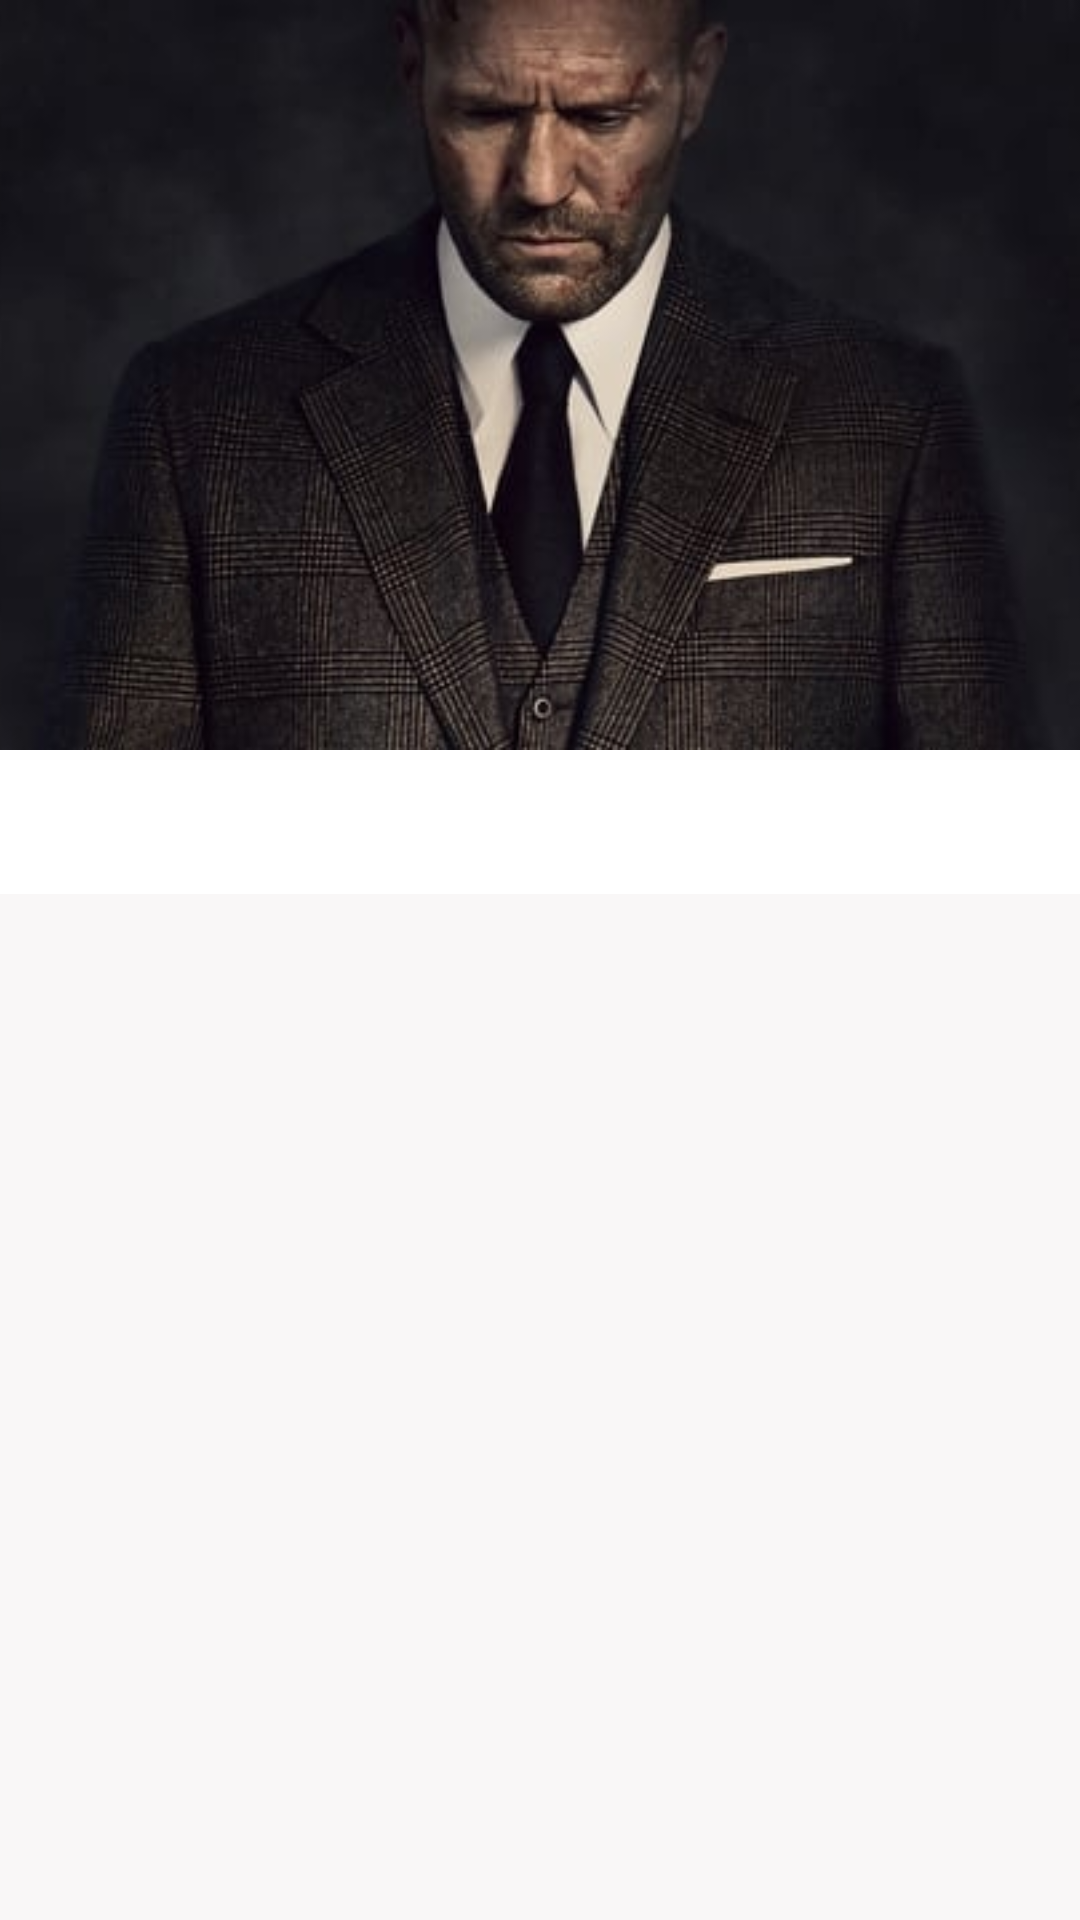

Reconstruct the res/layout file that produces this screen, plus the resources it refers to.
<!-- AndroidManifest.xml: application theme Theme.Cinemobile -->
<!-- res/layout/fragment_detail.xml -->
<?xml version="1.0" encoding="utf-8"?>
<androidx.coordinatorlayout.widget.CoordinatorLayout xmlns:android="http://schemas.android.com/apk/res/android"
    xmlns:app="http://schemas.android.com/apk/res-auto"
    xmlns:tools="http://schemas.android.com/tools"
    android:id="@+id/coordinator_layout_movie_detail"
    android:layout_width="match_parent"
    android:layout_height="match_parent"
    android:background="@color/color_4"
    android:orientation="vertical">

    <com.google.android.material.appbar.AppBarLayout
        android:id="@+id/app_bar_movie_detail"
        android:layout_width="match_parent"
        android:layout_height="250dp">

        <com.google.android.material.appbar.CollapsingToolbarLayout
            android:layout_width="match_parent"
            android:layout_height="match_parent"
            app:layout_scrollFlags="scroll|exitUntilCollapsed">

            <ImageView
                android:id="@+id/image_view_movie_detail_backdrop_image"
                android:layout_width="match_parent"
                android:layout_height="match_parent"
                android:scaleType="centerCrop"
                android:src="@drawable/image_holder_backdrop"
                app:layout_collapseMode="parallax"
                android:contentDescription="@string/detail_backdrop_image"
                app:layout_collapseParallaxMultiplier="0.7" />
        </com.google.android.material.appbar.CollapsingToolbarLayout>
    </com.google.android.material.appbar.AppBarLayout>

    <LinearLayout
        android:id="@+id/linear_layout_movie_detail"
        android:layout_width="match_parent"
        android:layout_height="wrap_content"
        android:orientation="vertical"
        app:layout_behavior="com.google.android.material.appbar.AppBarLayout$ScrollingViewBehavior">

        <com.google.android.material.tabs.TabLayout
            android:id="@+id/tab_layout_movie_detail"
            android:layout_width="match_parent"
            android:layout_height="wrap_content"
            app:tabMode="auto"
            app:tabRippleColor="@color/color_3"
            app:tabTextAppearance="@style/tab_layout"
            tools:ignore="MissingConstraints" />

        <androidx.viewpager2.widget.ViewPager2
            android:id="@+id/view_pager_movie_detail"
            android:layout_width="match_parent"
            android:layout_height="wrap_content" />

    </LinearLayout>

</androidx.coordinatorlayout.widget.CoordinatorLayout>
<!-- resources referenced by this layout -->
<resources>
  <color name="color_3">#3F72AF</color>
  <color name="color_4">#F9F7F7</color>
  <!-- drawable image_holder_backdrop: jpg bitmap (drawable, 17659 bytes) -->
  <string name="detail_backdrop_image" translatable="false">detail_backdrop_image</string>
  <style name="tab_layout" parent="@android:style/TextAppearance.Widget.TabWidget">
          <item name="android:fontFamily">@font/montserrat_bold</item>
          <item name="android:textSize">16sp</item>
      </style>
  <style name="Theme.Cinemobile" parent="Theme.MaterialComponents.DayNight.DarkActionBar">
          
          <item name="colorPrimary">@color/color_1</item>
          <item name="colorPrimaryVariant">@color/color_3</item>
          <item name="colorOnPrimary">@color/color_4</item>
          
          <item name="android:statusBarColor" tools:targetApi="l">?attr/colorPrimaryVariant</item>
          
      </style>
  <color name="color_1">#112D4E</color>
</resources>
